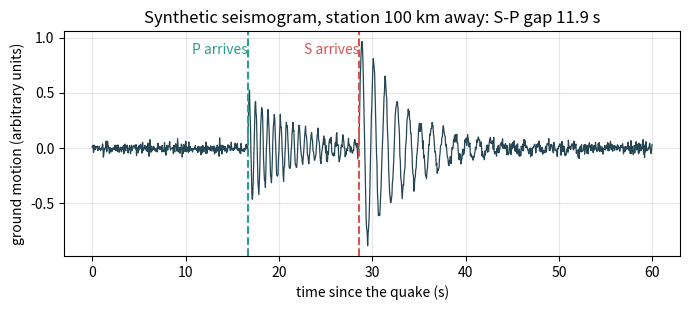
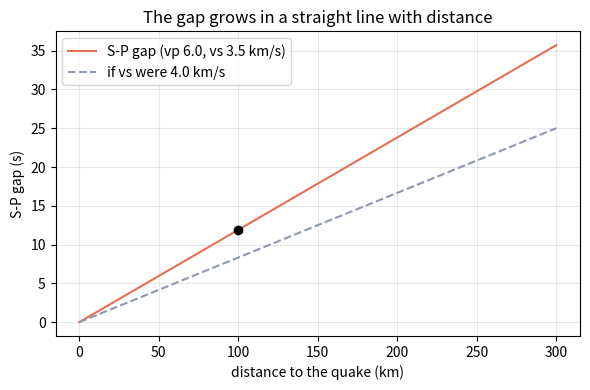

Write Python code to recreate these figures, in order.
"""Session 1 (Level 1): P waves, S waves and the gap that gives the distance.

Educational only. This is not an earthquake warning or prediction tool:
earthquakes cannot be predicted.

Run:  python start.py 1
"""
# %% [markdown]
# # Session 1: the gap between P and S gives the distance
# **A. Real-world problem.** An earthquake sends out two kinds of wave that travel at different
# speeds. A seismograph (a ground-motion recorder) sees the fast one first, the slower one
# later. The longer the wait between them, the farther away the quake was, just like counting
# seconds between lightning and thunder.
#
# **Plan.** (1) travel time = distance / speed, (2) the P-S gap grows with distance,
# (3) turn a measured gap back into a distance, (4) draw a synthetic seismogram.
#
# **Safety note.** This repo is for learning. It cannot warn you of an earthquake and
# earthquakes cannot be predicted.

# %%
import pathlib

import numpy as np

# where figures are saved (works as a script and in Jupyter/Colab)
OUT = (pathlib.Path(__file__).resolve().parent if "__file__" in globals() else pathlib.Path(".")) / "out"

# typical upper-crust speeds, APPROXIMATE values used for teaching (km/s)
VP = 6.0   # P wave: push-pull, fast
VS = 3.5   # S wave: side-to-side shaking, slower


# %% [markdown]
# ## Step 1: travel time
# A wave that travels a distance d at speed v needs t = d / v. A P wave to a station 100 km away
# at 6.0 km/s needs 100 / 6.0 = 16.7 s. An S wave at 3.5 km/s needs 100 / 3.5 = 28.6 s.

# %%
def travel_time(d_km, v_kms):
    """Time in seconds for a wave to cover d_km kilometres at v_kms km/s."""
    return np.asarray(d_km, dtype=float) / v_kms


# %% [markdown]
# ## Step 2: the gap grows with distance
# The S wave falls further behind the longer it travels. The gap is
# gap = d / vs - d / vp. It is zero at the source and grows in a straight line with distance.

# %%
def sp_gap(d_km, vp=VP, vs=VS):
    """S minus P arrival time (seconds) at distance d_km."""
    return travel_time(d_km, vs) - travel_time(d_km, vp)


# %% [markdown]
# ## Step 3: from a measured gap back to a distance
# Turn the formula around: d = gap * vp * vs / (vp - vs). With vp = 6.0 and vs = 3.5 each second
# of gap is worth 6.0 * 3.5 / 2.5 = 8.4 km. This is the "lightning and thunder" rule for earthquakes.

# %%
def km_per_second(vp=VP, vs=VS):
    """Distance (km) corresponding to one second of S-P gap."""
    return vp * vs / (vp - vs)


def distance_from_gap(gap_s, vp=VP, vs=VS):
    """Distance (km) to the quake from the S-P gap (s)."""
    return np.asarray(gap_s, dtype=float) * km_per_second(vp, vs)


# %% [markdown]
# ## Step 4: a synthetic seismogram
# We draw a made-up record: quiet, then a P wiggle, then a bigger S wiggle. This is invented
# data for learning, not a real recording.

# %%
def synthetic_trace(d_km, t_end=60.0, dt=0.05, seed=1):
    """Return (t, trace) for a made-up seismogram at distance d_km."""
    rng = np.random.default_rng(seed)
    t = np.arange(0.0, t_end, dt)
    tr = 0.03 * rng.standard_normal(t.size)
    for arrival, amp, freq in ((float(travel_time(d_km, VP)), 0.5, 1.5), (float(travel_time(d_km, VS)), 1.0, 0.8)):
        k = t >= arrival
        tr[k] += amp * np.exp(-(t[k] - arrival) / 5.0) * np.sin(2 * np.pi * freq * (t[k] - arrival))
    return t, tr


# %% [markdown]
# ## Step 5: see it
# Left: the synthetic seismogram at 100 km with the P and S arrivals marked. Right: the gap
# grows in a straight line with distance, so a measured gap reads off a distance.

# %%
if __name__ == "__main__":
    import matplotlib.pyplot as plt

    OUT.mkdir(exist_ok=True)
    d = 100.0
    tp, ts = float(travel_time(d, VP)), float(travel_time(d, VS))
    print(f"distance {d:.0f} km: P at {tp:.2f} s, S at {ts:.2f} s, gap {ts - tp:.2f} s")
    print(f"each second of gap is worth {km_per_second():.1f} km; gap {ts - tp:.2f} s -> {float(distance_from_gap(ts - tp)):.1f} km")

    t, tr = synthetic_trace(d)
    fig, ax = plt.subplots(figsize=(7, 3.2))
    ax.plot(t, tr, color="#264653", lw=0.9)
    ax.axvline(tp, color="#2a9d8f", ls="--")
    ax.axvline(ts, color="#d9534f", ls="--")
    ax.annotate("P arrives", (tp, 0.85), color="#2a9d8f", ha="right")
    ax.annotate("S arrives", (ts, 0.85), color="#d9534f", ha="right")
    ax.set_xlabel("time since the quake (s)")
    ax.set_ylabel("ground motion (arbitrary units)")
    ax.set_title(f"Synthetic seismogram, station 100 km away: S-P gap {ts - tp:.1f} s")
    ax.grid(alpha=0.3)
    fig.tight_layout()
    fig.savefig(OUT / "seismogram.png", dpi=120)

    dd = np.linspace(0, 300, 61)
    fig2, ax2 = plt.subplots(figsize=(6, 4))
    ax2.plot(dd, sp_gap(dd), color="#e76f51", label="S-P gap (vp 6.0, vs 3.5 km/s)")
    ax2.plot(dd, sp_gap(dd, 6.0, 4.0), color="#8d99ae", ls="--", label="if vs were 4.0 km/s")
    ax2.plot([d], [ts - tp], "ko")
    ax2.set_xlabel("distance to the quake (km)")
    ax2.set_ylabel("S-P gap (s)")
    ax2.set_title("The gap grows in a straight line with distance")
    ax2.grid(alpha=0.3)
    ax2.legend()
    fig2.tight_layout()
    fig2.savefig(OUT / "gap_vs_distance.png", dpi=120)
    print("saved figures in", OUT)

# %% [markdown]
# ## Try it
# Do the coding tasks, answer the four questions in the README (section F), then run the checkpoint.
